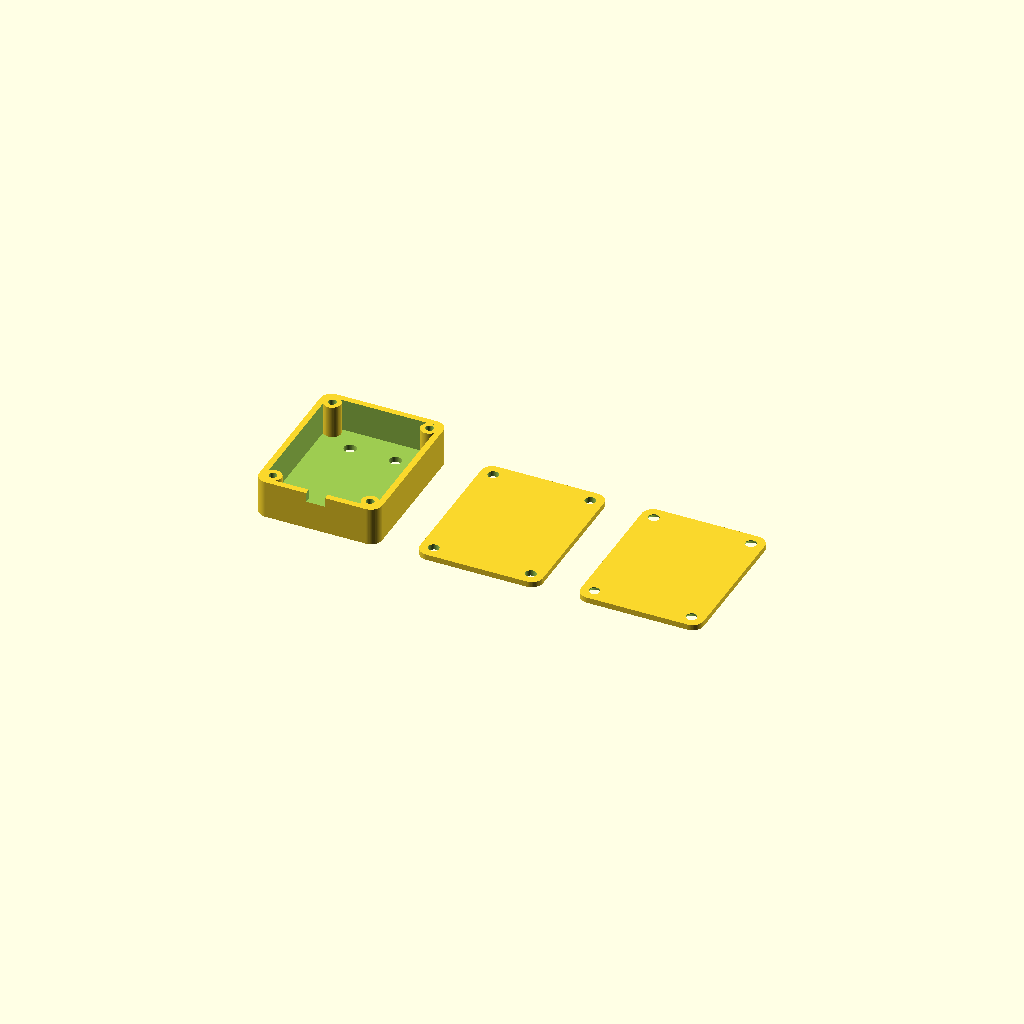
Cell 1: the model at its default parameters.
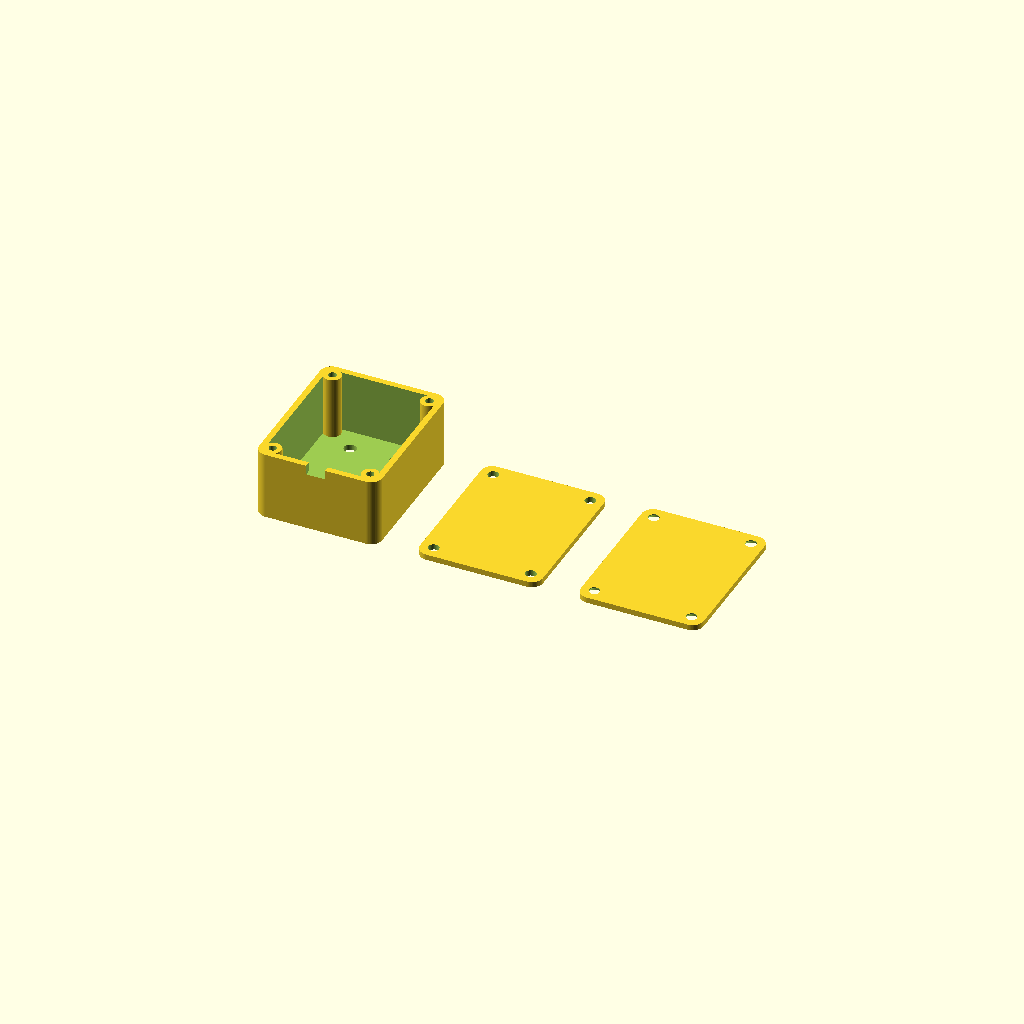
Cell 2: the same model with mod_h = 16.
One fixed orthographic camera (rotation 55°, 0°, 25°; colour scheme Cornfield) for every cell.
OpenSCAD source file hardware/enclosures/vibration-motor-enclosure/vibration-motor-enclosure.scad:
// Vibration motor enclosure v9 — clean shape, INTERNAL corner screw bosses
// part: all | box | lid | plate
part = "all";
$fn = 56;
eps = 0.02;

// ---- outer shell (previous clean shape) ----
out_x = 32.5; out_y = 40.5;      // -4 short side, -6 long side
wall  = 1.6; floor_t = 1.5;
corner_r = 3;
mod_h = 8;                              // module height
cav_x = out_x - 2*wall;                 // 25.6
cav_y = out_y - 2*wall;                 // 35.6
cav_z = mod_h + 0.6;                    // 8.6
box_h = floor_t + cav_z;                // 10.1

// ---- internal corner screw bosses (M2.5 self-tap) ----
boss_d = 4.6; b_in = 3.4;               // boss dia, inset from outer edge
boss_xy = [[b_in,b_in],[out_x-b_in,b_in],[b_in,out_y-b_in],[out_x-b_in,out_y-b_in]];
pilot_d = 2.1; pilot_depth = box_h - 1.2;
lid_t = 1.5; plate_t = 1.5;
clear_d = 2.8; cs_d = 5.0; cs_h = 1.3;

// usable central footprint (clear of bosses)
usable_x = out_x - 2*(b_in + boss_d/2);
usable_y = out_y - 2*(b_in + boss_d/2);

// ---- LEDs / wire ----
led_d = 3.2; led_gap = 12; led_edge = 8;
slot_w = 5; slot_d = 2.5;

module rr2(w,d,r){ hull() for(x=[r,w-r],y=[r,d-r]) translate([x,y]) circle(r=r); }
module rr(w,d,h,r){ linear_extrude(height=h) rr2(w,d,r); }

module box(){
  difference(){
    rr(out_x,out_y,box_h,corner_r);
    // cavity
    translate([wall,wall,floor_t]) rr(cav_x,cav_y,cav_z+eps,corner_r-wall);
    // LED holes in floor
    for(dx=[-led_gap/2,led_gap/2]) translate([out_x/2+dx,out_y-led_edge,-eps]) cylinder(h=floor_t+2*eps,d=led_d);
    // wire slot, rim-open, on 28-side
    translate([out_x/2-slot_w/2,-eps,box_h-slot_d]) cube([slot_w,wall+2*eps,slot_d+eps]);
  }
  // internal corner bosses (added after the cavity so they survive), with pilot holes
  for(p=boss_xy) difference(){
    translate([p[0],p[1],floor_t-eps]) cylinder(d=boss_d,h=cav_z);
    translate([p[0],p[1],box_h-pilot_depth]) cylinder(d=pilot_d,h=pilot_depth+eps);
  }
}

module lid(){
  difference(){
    rr(out_x,out_y,lid_t,corner_r);
    for(p=boss_xy) translate([p[0],p[1],-eps]) cylinder(d=clear_d,h=lid_t+2*eps);
  }
}

module plate(){
  difference(){
    rr(out_x,out_y,plate_t,corner_r);
    for(p=boss_xy){
      translate([p[0],p[1],-eps]) cylinder(d=clear_d,h=plate_t+2*eps);
      translate([p[0],p[1],-eps]) cylinder(d1=cs_d,d2=clear_d,h=cs_h+eps);
    }
  }
}

echo(str("USABLE INNER (clear of bosses): ", usable_x, " x ", usable_y, " x ", cav_z, " mm"));
gap = 10;
if(part=="box") box();
else if(part=="lid") lid();
else if(part=="plate") plate();
else { box(); translate([out_x+gap,0,0]) lid(); translate([2*(out_x+gap),0,0]) plate(); }
Parameter table extracted from the source (name, type, default, range or options):
part: string, default "all"
eps: number, default 0.02
corner_r: number, default 3
mod_h: number, default 8
